Run: headless pygame with SDL's dummy video driver; simulated clock (each Clock.tick advances the game by its frame time, no real sleeping); random seed 0; keys injected as events and as key.get_pressed() state; no mouse input.
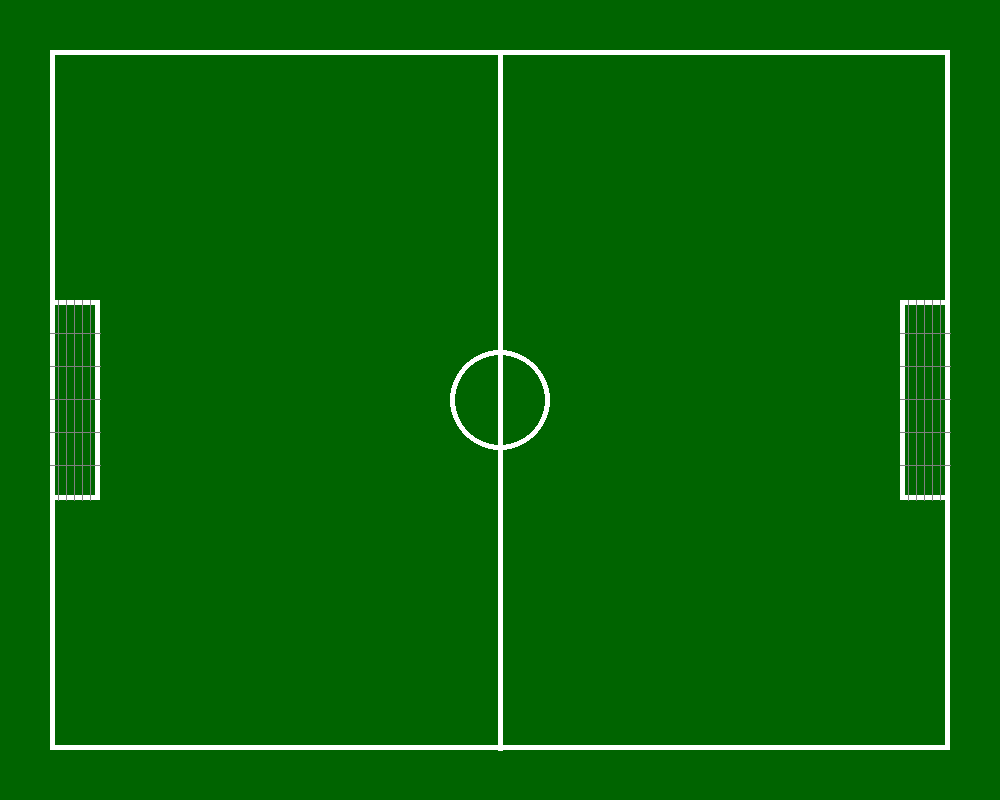
Frame 1 of 4 · flips 1–60 · no input
Frame 2 of 4 · flips 61–180 · tapped SPACE, RETURN · held RIGHT (→), D · screen unchanged from frame 1, image omitted
Frame 3 of 4 · flips 181–300 · held DOWN (↓), S · screen unchanged from frame 2, image omitted
Frame 4 of 4 · flips 301–420 · held LEFT (←), A, UP (↑), W · screen unchanged from frame 3, image omitted

The pygame program that drew these frames:

import pygame
import sys
import random

pygame.init()# Inicializace pygame modulu
hodiny = pygame.time.Clock()
# Nastavení rozměrů okna
SIRKA, VYSKA = 1000, 800
# Vytvoření okna
okno = pygame.display.set_mode((SIRKA, VYSKA))
# Nastavení názvu okna
pygame.display.set_caption("Fotbal")
pismo = pygame.font.SysFont("Arial", 24)
#Nastavení barev
BILA = (255, 255, 255)
SEDA = (128, 128, 128)
CERNA = (0, 0, 0)
CERVENA = (255, 0, 0)
MODRA = (0, 0, 255)
ZELENA = (0, 255, 0)
TMAVE_ZELENA = (0, 100, 0)

#Nastavení pozadí
pozadi = pygame.Surface((SIRKA, VYSKA))
pozadi.fill(TMAVE_ZELENA)
    #aktualizace obrazovky
okno.blit(pozadi, (0, 0))

def draw_goal(surface, x, y, width, height, frame_color, net_color):
    pygame.draw.rect(surface, frame_color, (x, y, width, height), 5)
    # síť v brance
    for i in range(1, 6):
        x_offset = i * (width // 6)
        y_offset = i * (height // 6)
        pygame.draw.line(surface, net_color, (x + x_offset, y), (x + x_offset, y + height), 1)
        pygame.draw.line(surface, net_color, (x, y + y_offset), (x + width, y + y_offset), 1)

#Vykreslení hřiště
pygame.draw.rect(okno, BILA, (50, 50, 900, 700), 5) # Hřiště
pygame.draw.line(okno, BILA, (SIRKA // 2, 50), (SIRKA // 2, 750), 5) # Středová čára
pygame.draw.circle(okno, BILA, (SIRKA // 2, VYSKA // 2), 50, 5) # Středový kruh

# Brankové konstrukce
draw_goal(okno, 50, 300, 50, 200, BILA, SEDA)   # Levá branka
draw_goal(okno, 900, 300, 50, 200, BILA, SEDA)  # Pravá branka

#Hlavní herní smyčka
bezi = True
while bezi:
    for udalost in pygame.event.get():
        if udalost.type == pygame.QUIT:
            bezi = False
    #aktualizace obrazovky
    pygame.display.flip()# Aktualizace okna
    #regulace FPS
    hodiny.tick(60)
#ukončení pygame
pygame.quit()
